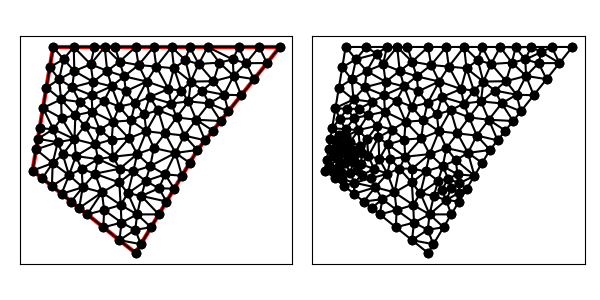

The data file committed next to this chart (first rows):
4.000000000000000000e+00, 7.000000000000000000e+00, 9.000000000000000000e+00, 3.000000000000000000e+00, 1.200000000000000000e+01, 8.000000000000000000e+00, 1.600000000000000000e+01, 1.300000000000000000e+01, 9.000000000000000000e+00, 1.300000000000000000e+01, 5.000000000000000000e+00, 1.300000000000000000e+01, 9.536673483955482311e+00, 1.132367400063433927e+01, 8.524198636032522813e+00, 1.084875909206357214e+01, 8.978018991706207430e+00, 1.027788524987391128e+01, 9.012963703898071444e+00, 1.081677278085727245e+01, 0.000000000000000000e+00, 5.000000000000000000e-01
4.000000000000000000e+00, 7.000000000000000000e+00, 9.000000000000000000e+00, 3.000000000000000000e+00, 1.200000000000000000e+01, 8.000000000000000000e+00, 1.600000000000000000e+01, 1.300000000000000000e+01, 9.000000000000000000e+00, 1.300000000000000000e+01, 5.000000000000000000e+00, 1.300000000000000000e+01, 7.907850829517244051e+00, 9.374161774108840106e+00, 7.468080231657856949e+00, 1.039825754966691207e+01, 6.905677012393547365e+00, 9.861827619262271583e+00, 7.427202691189549455e+00, 9.878082314346007919e+00, 0.000000000000000000e+00, 4.743216316194784898e-01
4.000000000000000000e+00, 7.000000000000000000e+00, 9.000000000000000000e+00, 3.000000000000000000e+00, 1.200000000000000000e+01, 8.000000000000000000e+00, 1.600000000000000000e+01, 1.300000000000000000e+01, 9.000000000000000000e+00, 1.300000000000000000e+01, 5.000000000000000000e+00, 1.300000000000000000e+01, 6.102953203188824283e+00, 7.705253622702455729e+00, 5.465075892448046702e+00, 7.784512944333875417e+00, 5.769688623893481250e+00, 6.778057193511973111e+00, 5.779239239843451337e+00, 7.422607920182767494e+00, 0.000000000000000000e+00, 1.511157690156280375e-01
4.000000000000000000e+00, 7.000000000000000000e+00, 9.000000000000000000e+00, 3.000000000000000000e+00, 1.200000000000000000e+01, 8.000000000000000000e+00, 1.600000000000000000e+01, 1.300000000000000000e+01, 9.000000000000000000e+00, 1.300000000000000000e+01, 5.000000000000000000e+00, 1.300000000000000000e+01, 5.008187668799180869e+00, 9.011580261169759964e+00, 6.033078486535170093e+00, 8.525706404102452396e+00, 5.413998723076010933e+00, 9.541128017576030018e+00, 5.485088292803453669e+00, 9.026138227616080201e+00, 0.000000000000000000e+00, 2.494050199556131775e-01
4.000000000000000000e+00, 7.000000000000000000e+00, 9.000000000000000000e+00, 3.000000000000000000e+00, 1.200000000000000000e+01, 8.000000000000000000e+00, 1.600000000000000000e+01, 1.300000000000000000e+01, 9.000000000000000000e+00, 1.300000000000000000e+01, 5.000000000000000000e+00, 1.300000000000000000e+01, 6.102953203188824283e+00, 7.705253622702455729e+00, 6.033078486535170093e+00, 8.525706404102452396e+00, 5.465075892448046702e+00, 7.784512944333875417e+00, 5.867035860724013396e+00, 8.005157657046261477e+00, 0.000000000000000000e+00, 1.511157690156280375e-01
4.000000000000000000e+00, 7.000000000000000000e+00, 9.000000000000000000e+00, 3.000000000000000000e+00, 1.200000000000000000e+01, 8.000000000000000000e+00, 1.600000000000000000e+01, 1.300000000000000000e+01, 9.000000000000000000e+00, 1.300000000000000000e+01, 5.000000000000000000e+00, 1.300000000000000000e+01, 4.000000000000000000e+00, 7.000000000000000000e+00, 4.978205234955940917e+00, 7.364838705790972995e+00, 4.171202025389285417e+00, 8.027212152335712503e+00, 4.383135753448407890e+00, 7.464016952708895758e+00, 1.000000000000000000e+00, 8.873067735673248468e-02
4.000000000000000000e+00, 7.000000000000000000e+00, 9.000000000000000000e+00, 3.000000000000000000e+00, 1.200000000000000000e+01, 8.000000000000000000e+00, 1.600000000000000000e+01, 1.300000000000000000e+01, 9.000000000000000000e+00, 1.300000000000000000e+01, 5.000000000000000000e+00, 1.300000000000000000e+01, 1.087500000000000000e+01, 6.125000000000000000e+00, 1.125000000000000000e+01, 6.750000000000000000e+00, 1.042982354627142882e+01, 6.817105872237141817e+00, 1.085160784875714235e+01, 6.564035290745714235e+00, 1.000000000000000000e+00, 4.564475050888686658e-01
4.000000000000000000e+00, 7.000000000000000000e+00, 9.000000000000000000e+00, 3.000000000000000000e+00, 1.200000000000000000e+01, 8.000000000000000000e+00, 1.600000000000000000e+01, 1.300000000000000000e+01, 9.000000000000000000e+00, 1.300000000000000000e+01, 5.000000000000000000e+00, 1.300000000000000000e+01, 5.222678626983698003e+00, 8.379838963686941256e+00, 5.465075892448046702e+00, 7.784512944333875417e+00, 6.033078486535170093e+00, 8.525706404102452396e+00, 5.573611001988972191e+00, 8.230019437374423319e+00, 0.000000000000000000e+00, 1.511157690156280375e-01
4.000000000000000000e+00, 7.000000000000000000e+00, 9.000000000000000000e+00, 3.000000000000000000e+00, 1.200000000000000000e+01, 8.000000000000000000e+00, 1.600000000000000000e+01, 1.300000000000000000e+01, 9.000000000000000000e+00, 1.300000000000000000e+01, 5.000000000000000000e+00, 1.300000000000000000e+01, 4.342404050778570834e+00, 9.054424304671425006e+00, 4.256803038083927682e+00, 8.540818228503567866e+00, 5.008187668799180869e+00, 9.011580261169759964e+00, 4.535798252553893128e+00, 8.868940931448250353e+00, 0.000000000000000000e+00, 1.232700172058894539e-01
4.000000000000000000e+00, 7.000000000000000000e+00, 9.000000000000000000e+00, 3.000000000000000000e+00, 1.200000000000000000e+01, 8.000000000000000000e+00, 1.600000000000000000e+01, 1.300000000000000000e+01, 9.000000000000000000e+00, 1.300000000000000000e+01, 5.000000000000000000e+00, 1.300000000000000000e+01, 6.819963233675634839e+00, 1.216005009778945123e+01, 7.500000000000000000e+00, 1.300000000000000000e+01, 7.000000000000000000e+00, 1.300000000000000000e+01, 7.106654411225211909e+00, 1.272001669926314982e+01, 0.000000000000000000e+00, 4.014959806558315303e-01
4.000000000000000000e+00, 7.000000000000000000e+00, 9.000000000000000000e+00, 3.000000000000000000e+00, 1.200000000000000000e+01, 8.000000000000000000e+00, 1.600000000000000000e+01, 1.300000000000000000e+01, 9.000000000000000000e+00, 1.300000000000000000e+01, 5.000000000000000000e+00, 1.300000000000000000e+01, 4.469131190556970168e+00, 6.624695047554424399e+00, 4.938262381113939448e+00, 6.249390095108848797e+00, 4.978205234955940917e+00, 7.364838705790972995e+00, 4.795199602208949585e+00, 6.746307949484748434e+00, 1.000000000000000000e+00, 1.006890632708842409e-01
4.000000000000000000e+00, 7.000000000000000000e+00, 9.000000000000000000e+00, 3.000000000000000000e+00, 1.200000000000000000e+01, 8.000000000000000000e+00, 1.600000000000000000e+01, 1.300000000000000000e+01, 9.000000000000000000e+00, 1.300000000000000000e+01, 5.000000000000000000e+00, 1.300000000000000000e+01, 4.171202025389285417e+00, 8.027212152335712503e+00, 4.978205234955940917e+00, 7.364838705790972995e+00, 5.222678626983698003e+00, 8.379838963686941256e+00, 4.790695295776308704e+00, 7.923963273937875584e+00, 0.000000000000000000e+00, 8.873067735673248468e-02
4.000000000000000000e+00, 7.000000000000000000e+00, 9.000000000000000000e+00, 3.000000000000000000e+00, 1.200000000000000000e+01, 8.000000000000000000e+00, 1.600000000000000000e+01, 1.300000000000000000e+01, 9.000000000000000000e+00, 1.300000000000000000e+01, 5.000000000000000000e+00, 1.300000000000000000e+01, 4.256803038083927682e+00, 8.540818228503567866e+00, 4.171202025389285417e+00, 8.027212152335712503e+00, 5.222678626983698003e+00, 8.379838963686941256e+00, 4.550227896818970663e+00, 8.315956448175407800e+00, 0.000000000000000000e+00, 8.873067735673248468e-02
4.000000000000000000e+00, 7.000000000000000000e+00, 9.000000000000000000e+00, 3.000000000000000000e+00, 1.200000000000000000e+01, 8.000000000000000000e+00, 1.600000000000000000e+01, 1.300000000000000000e+01, 9.000000000000000000e+00, 1.300000000000000000e+01, 5.000000000000000000e+00, 1.300000000000000000e+01, 5.008187668799180869e+00, 9.011580261169759964e+00, 4.256803038083927682e+00, 8.540818228503567866e+00, 5.222678626983698003e+00, 8.379838963686941256e+00, 4.829223111288935222e+00, 8.644079151120090287e+00, 0.000000000000000000e+00, 1.232700172058894539e-01
4.000000000000000000e+00, 7.000000000000000000e+00, 9.000000000000000000e+00, 3.000000000000000000e+00, 1.200000000000000000e+01, 8.000000000000000000e+00, 1.600000000000000000e+01, 1.300000000000000000e+01, 9.000000000000000000e+00, 1.300000000000000000e+01, 5.000000000000000000e+00, 1.300000000000000000e+01, 4.978205234955940917e+00, 7.364838705790972995e+00, 4.938262381113939448e+00, 6.249390095108848797e+00, 5.769688623893481250e+00, 6.778057193511973111e+00, 5.228718746654453575e+00, 6.797428664803931042e+00, 1.000000000000000000e+00, 1.006890632708842409e-01
4.000000000000000000e+00, 7.000000000000000000e+00, 9.000000000000000000e+00, 3.000000000000000000e+00, 1.200000000000000000e+01, 8.000000000000000000e+00, 1.600000000000000000e+01, 1.300000000000000000e+01, 9.000000000000000000e+00, 1.300000000000000000e+01, 5.000000000000000000e+00, 1.300000000000000000e+01, 7.026824149129890174e+00, 6.849693046532988383e+00, 8.232310246730168757e+00, 7.093786007471013733e+00, 7.175265419667908873e+00, 7.559050062187528063e+00, 7.478133271842655638e+00, 7.167509705397176134e+00, 0.000000000000000000e+00, 3.898172685660897807e-01
4.000000000000000000e+00, 7.000000000000000000e+00, 9.000000000000000000e+00, 3.000000000000000000e+00, 1.200000000000000000e+01, 8.000000000000000000e+00, 1.600000000000000000e+01, 1.300000000000000000e+01, 9.000000000000000000e+00, 1.300000000000000000e+01, 5.000000000000000000e+00, 1.300000000000000000e+01, 5.921463099196423663e+00, 1.104204847120888999e+01, 5.382962666061697377e+00, 1.045429503311608244e+01, 6.288779949684183634e+00, 1.033457751645247313e+01, 5.864401904980767632e+00, 1.061030700692581519e+01, 0.000000000000000000e+00, 3.981826712881826880e-01
4.000000000000000000e+00, 7.000000000000000000e+00, 9.000000000000000000e+00, 3.000000000000000000e+00, 1.200000000000000000e+01, 8.000000000000000000e+00, 1.600000000000000000e+01, 1.300000000000000000e+01, 9.000000000000000000e+00, 1.300000000000000000e+01, 5.000000000000000000e+00, 1.300000000000000000e+01, 5.876524762227878895e+00, 5.498780190217697594e+00, 6.433839801822061943e+00, 6.189422787713510843e+00, 5.407393571670908727e+00, 5.874085142663273196e+00, 5.905919378573616818e+00, 5.854096040198160544e+00, 1.000000000000000000e+00, 4.670530688697595578e-01
4.000000000000000000e+00, 7.000000000000000000e+00, 9.000000000000000000e+00, 3.000000000000000000e+00, 1.200000000000000000e+01, 8.000000000000000000e+00, 1.600000000000000000e+01, 1.300000000000000000e+01, 9.000000000000000000e+00, 1.300000000000000000e+01, 5.000000000000000000e+00, 1.300000000000000000e+01, 4.978205234955940917e+00, 7.364838705790972995e+00, 4.000000000000000000e+00, 7.000000000000000000e+00, 4.469131190556970168e+00, 6.624695047554424399e+00, 4.482445475170970361e+00, 6.996511251115133057e+00, 1.000000000000000000e+00, 1.006890632708842409e-01
4.000000000000000000e+00, 7.000000000000000000e+00, 9.000000000000000000e+00, 3.000000000000000000e+00, 1.200000000000000000e+01, 8.000000000000000000e+00, 1.600000000000000000e+01, 1.300000000000000000e+01, 9.000000000000000000e+00, 1.300000000000000000e+01, 5.000000000000000000e+00, 1.300000000000000000e+01, 9.750000000000000000e+00, 4.250000000000000000e+00, 9.074968430608189252e+00, 4.874517046751494220e+00, 8.983378940839457982e+00, 4.128593673696613564e+00, 9.269449123815881819e+00, 4.417703573482702595e+00, 1.000000000000000000e+00, 4.909054832474314400e-01
4.000000000000000000e+00, 7.000000000000000000e+00, 9.000000000000000000e+00, 3.000000000000000000e+00, 1.200000000000000000e+01, 8.000000000000000000e+00, 1.600000000000000000e+01, 1.300000000000000000e+01, 9.000000000000000000e+00, 1.300000000000000000e+01, 5.000000000000000000e+00, 1.300000000000000000e+01, 5.222678626983698003e+00, 8.379838963686941256e+00, 4.978205234955940917e+00, 7.364838705790972995e+00, 5.465075892448046702e+00, 7.784512944333875417e+00, 5.221986584795895503e+00, 7.843063537937262630e+00, 0.000000000000000000e+00, 1.006890632708842409e-01
4.000000000000000000e+00, 7.000000000000000000e+00, 9.000000000000000000e+00, 3.000000000000000000e+00, 1.200000000000000000e+01, 8.000000000000000000e+00, 1.600000000000000000e+01, 1.300000000000000000e+01, 9.000000000000000000e+00, 1.300000000000000000e+01, 5.000000000000000000e+00, 1.300000000000000000e+01, 5.769688623893481250e+00, 6.778057193511973111e+00, 4.938262381113939448e+00, 6.249390095108848797e+00, 5.407393571670908727e+00, 5.874085142663273196e+00, 5.371781525559442549e+00, 6.300510810428032293e+00, 1.000000000000000000e+00, 2.763043052876376082e-01
4.000000000000000000e+00, 7.000000000000000000e+00, 9.000000000000000000e+00, 3.000000000000000000e+00, 1.200000000000000000e+01, 8.000000000000000000e+00, 1.600000000000000000e+01, 1.300000000000000000e+01, 9.000000000000000000e+00, 1.300000000000000000e+01, 5.000000000000000000e+00, 1.300000000000000000e+01, 5.769688623893481250e+00, 6.778057193511973111e+00, 5.465075892448046702e+00, 7.784512944333875417e+00, 4.978205234955940917e+00, 7.364838705790972995e+00, 5.404323250432489623e+00, 7.309136281212274433e+00, 0.000000000000000000e+00, 1.006890632708842409e-01
4.000000000000000000e+00, 7.000000000000000000e+00, 9.000000000000000000e+00, 3.000000000000000000e+00, 1.200000000000000000e+01, 8.000000000000000000e+00, 1.600000000000000000e+01, 1.300000000000000000e+01, 9.000000000000000000e+00, 1.300000000000000000e+01, 5.000000000000000000e+00, 1.300000000000000000e+01, 6.905677012393547365e+00, 9.861827619262271583e+00, 7.261523113639764659e+00, 8.990286549605601252e+00, 7.907850829517244051e+00, 9.374161774108840106e+00, 7.358350318516851729e+00, 9.408758647658904906e+00, 0.000000000000000000e+00, 3.636241908905130105e-01
4.000000000000000000e+00, 7.000000000000000000e+00, 9.000000000000000000e+00, 3.000000000000000000e+00, 1.200000000000000000e+01, 8.000000000000000000e+00, 1.600000000000000000e+01, 1.300000000000000000e+01, 9.000000000000000000e+00, 1.300000000000000000e+01, 5.000000000000000000e+00, 1.300000000000000000e+01, 5.291632524141883565e+00, 1.143070394673513057e+01, 5.382962666061697377e+00, 1.045429503311608244e+01, 5.921463099196423663e+00, 1.104204847120888999e+01, 5.532019429800001831e+00, 1.097568248368670218e+01, 0.000000000000000000e+00, 5.000000000000000000e-01
4.000000000000000000e+00, 7.000000000000000000e+00, 9.000000000000000000e+00, 3.000000000000000000e+00, 1.200000000000000000e+01, 8.000000000000000000e+00, 1.600000000000000000e+01, 1.300000000000000000e+01, 9.000000000000000000e+00, 1.300000000000000000e+01, 5.000000000000000000e+00, 1.300000000000000000e+01, 7.175265419667908873e+00, 7.559050062187528063e+00, 6.102953203188824283e+00, 7.705253622702455729e+00, 6.383029355321989229e+00, 7.081093852614873008e+00, 6.553749326059573832e+00, 7.448465845834952859e+00, 0.000000000000000000e+00, 2.870811456155640262e-01
4.000000000000000000e+00, 7.000000000000000000e+00, 9.000000000000000000e+00, 3.000000000000000000e+00, 1.200000000000000000e+01, 8.000000000000000000e+00, 1.600000000000000000e+01, 1.300000000000000000e+01, 9.000000000000000000e+00, 1.300000000000000000e+01, 5.000000000000000000e+00, 1.300000000000000000e+01, 6.033078486535170093e+00, 8.525706404102452396e+00, 6.533938464357063935e+00, 9.179284651254750571e+00, 6.079386541878690764e+00, 9.686484941624328826e+00, 6.215467830923642190e+00, 9.130491998993845115e+00, 0.000000000000000000e+00, 2.993380334397124365e-01
4.000000000000000000e+00, 7.000000000000000000e+00, 9.000000000000000000e+00, 3.000000000000000000e+00, 1.200000000000000000e+01, 8.000000000000000000e+00, 1.600000000000000000e+01, 1.300000000000000000e+01, 9.000000000000000000e+00, 1.300000000000000000e+01, 5.000000000000000000e+00, 1.300000000000000000e+01, 6.079386541878690764e+00, 9.686484941624328826e+00, 6.905677012393547365e+00, 9.861827619262271583e+00, 6.288779949684183634e+00, 1.033457751645247313e+01, 6.424614501318806958e+00, 9.960963359113025106e+00, 0.000000000000000000e+00, 3.981826712881826880e-01
4.000000000000000000e+00, 7.000000000000000000e+00, 9.000000000000000000e+00, 3.000000000000000000e+00, 1.200000000000000000e+01, 8.000000000000000000e+00, 1.600000000000000000e+01, 1.300000000000000000e+01, 9.000000000000000000e+00, 1.300000000000000000e+01, 5.000000000000000000e+00, 1.300000000000000000e+01, 6.033078486535170093e+00, 8.525706404102452396e+00, 6.079386541878690764e+00, 9.686484941624328826e+00, 5.413998723076010933e+00, 9.541128017576030018e+00, 5.842154583829956671e+00, 9.251106454434269821e+00, 0.000000000000000000e+00, 3.034647260587989281e-01
4.000000000000000000e+00, 7.000000000000000000e+00, 9.000000000000000000e+00, 3.000000000000000000e+00, 1.200000000000000000e+01, 8.000000000000000000e+00, 1.600000000000000000e+01, 1.300000000000000000e+01, 9.000000000000000000e+00, 1.300000000000000000e+01, 5.000000000000000000e+00, 1.300000000000000000e+01, 4.342404050778570834e+00, 9.054424304671425006e+00, 5.008187668799180869e+00, 9.011580261169759964e+00, 4.506803038083927682e+00, 1.004081822850356787e+01, 4.619131585887227054e+00, 9.368940931448250353e+00, 0.000000000000000000e+00, 1.636227509391298962e-01
4.000000000000000000e+00, 7.000000000000000000e+00, 9.000000000000000000e+00, 3.000000000000000000e+00, 1.200000000000000000e+01, 8.000000000000000000e+00, 1.600000000000000000e+01, 1.300000000000000000e+01, 9.000000000000000000e+00, 1.300000000000000000e+01, 5.000000000000000000e+00, 1.300000000000000000e+01, 6.033078486535170093e+00, 8.525706404102452396e+00, 5.008187668799180869e+00, 9.011580261169759964e+00, 5.222678626983698003e+00, 8.379838963686941256e+00, 5.421314927439349951e+00, 8.639041876319717872e+00, 0.000000000000000000e+00, 2.350102980866128344e-01
4.000000000000000000e+00, 7.000000000000000000e+00, 9.000000000000000000e+00, 3.000000000000000000e+00, 1.200000000000000000e+01, 8.000000000000000000e+00, 1.600000000000000000e+01, 1.300000000000000000e+01, 9.000000000000000000e+00, 1.300000000000000000e+01, 5.000000000000000000e+00, 1.300000000000000000e+01, 4.506803038083927682e+00, 1.004081822850356787e+01, 5.008187668799180869e+00, 9.011580261169759964e+00, 5.413998723076010933e+00, 9.541128017576030018e+00, 4.976329809986372865e+00, 9.531175502416452616e+00, 0.000000000000000000e+00, 2.494050199556131775e-01
4.000000000000000000e+00, 7.000000000000000000e+00, 9.000000000000000000e+00, 3.000000000000000000e+00, 1.200000000000000000e+01, 8.000000000000000000e+00, 1.600000000000000000e+01, 1.300000000000000000e+01, 9.000000000000000000e+00, 1.300000000000000000e+01, 5.000000000000000000e+00, 1.300000000000000000e+01, 6.940075434597341442e+00, 1.130946081109358303e+01, 6.025909380561477846e+00, 1.183231918101991020e+01, 5.921463099196423663e+00, 1.104204847120888999e+01, 6.295815971451747650e+00, 1.139460948777412774e+01, 0.000000000000000000e+00, 5.000000000000000000e-01
4.000000000000000000e+00, 7.000000000000000000e+00, 9.000000000000000000e+00, 3.000000000000000000e+00, 1.200000000000000000e+01, 8.000000000000000000e+00, 1.600000000000000000e+01, 1.300000000000000000e+01, 9.000000000000000000e+00, 1.300000000000000000e+01, 5.000000000000000000e+00, 1.300000000000000000e+01, 4.506803038083927682e+00, 1.004081822850356787e+01, 5.382962666061697377e+00, 1.045429503311608244e+01, 4.671202025389285417e+00, 1.102721215233571250e+01, 4.853655909844969862e+00, 1.050744180465178879e+01, 0.000000000000000000e+00, 4.659007912279111707e-01
4.000000000000000000e+00, 7.000000000000000000e+00, 9.000000000000000000e+00, 3.000000000000000000e+00, 1.200000000000000000e+01, 8.000000000000000000e+00, 1.600000000000000000e+01, 1.300000000000000000e+01, 9.000000000000000000e+00, 1.300000000000000000e+01, 5.000000000000000000e+00, 1.300000000000000000e+01, 6.905677012393547365e+00, 9.861827619262271583e+00, 6.079386541878690764e+00, 9.686484941624328826e+00, 6.533938464357063935e+00, 9.179284651254750571e+00, 6.506334006209766763e+00, 9.575865737380450327e+00, 0.000000000000000000e+00, 2.993380334397124365e-01
4.000000000000000000e+00, 7.000000000000000000e+00, 9.000000000000000000e+00, 3.000000000000000000e+00, 1.200000000000000000e+01, 8.000000000000000000e+00, 1.600000000000000000e+01, 1.300000000000000000e+01, 9.000000000000000000e+00, 1.300000000000000000e+01, 5.000000000000000000e+00, 1.300000000000000000e+01, 5.382962666061697377e+00, 1.045429503311608244e+01, 4.506803038083927682e+00, 1.004081822850356787e+01, 5.413998723076010933e+00, 9.541128017576030018e+00, 5.101254809073878072e+00, 1.001208042639856011e+01, 0.000000000000000000e+00, 3.034647260587989281e-01
4.000000000000000000e+00, 7.000000000000000000e+00, 9.000000000000000000e+00, 3.000000000000000000e+00, 1.200000000000000000e+01, 8.000000000000000000e+00, 1.600000000000000000e+01, 1.300000000000000000e+01, 9.000000000000000000e+00, 1.300000000000000000e+01, 5.000000000000000000e+00, 1.300000000000000000e+01, 5.382962666061697377e+00, 1.045429503311608244e+01, 6.079386541878690764e+00, 9.686484941624328826e+00, 6.288779949684183634e+00, 1.033457751645247313e+01, 5.917043052541523629e+00, 1.015845249706429421e+01, 0.000000000000000000e+00, 3.981826712881826880e-01
4.000000000000000000e+00, 7.000000000000000000e+00, 9.000000000000000000e+00, 3.000000000000000000e+00, 1.200000000000000000e+01, 8.000000000000000000e+00, 1.600000000000000000e+01, 1.300000000000000000e+01, 9.000000000000000000e+00, 1.300000000000000000e+01, 5.000000000000000000e+00, 1.300000000000000000e+01, 7.041814087756510077e+00, 8.271379289770061760e+00, 6.533938464357063935e+00, 9.179284651254750571e+00, 6.033078486535170093e+00, 8.525706404102452396e+00, 6.536277012882915294e+00, 8.658790115042421576e+00, 0.000000000000000000e+00, 2.993380334397124365e-01
4.000000000000000000e+00, 7.000000000000000000e+00, 9.000000000000000000e+00, 3.000000000000000000e+00, 1.200000000000000000e+01, 8.000000000000000000e+00, 1.600000000000000000e+01, 1.300000000000000000e+01, 9.000000000000000000e+00, 1.300000000000000000e+01, 5.000000000000000000e+00, 1.300000000000000000e+01, 6.862788002061432024e+00, 1.065609576620110310e+01, 6.905677012393547365e+00, 9.861827619262271583e+00, 7.468080231657856949e+00, 1.039825754966691207e+01, 7.078848415370945446e+00, 1.030539364504342892e+01, 0.000000000000000000e+00, 4.743216316194784898e-01
4.000000000000000000e+00, 7.000000000000000000e+00, 9.000000000000000000e+00, 3.000000000000000000e+00, 1.200000000000000000e+01, 8.000000000000000000e+00, 1.600000000000000000e+01, 1.300000000000000000e+01, 9.000000000000000000e+00, 1.300000000000000000e+01, 5.000000000000000000e+00, 1.300000000000000000e+01, 6.079386541878690764e+00, 9.686484941624328826e+00, 5.382962666061697377e+00, 1.045429503311608244e+01, 5.413998723076010933e+00, 9.541128017576030018e+00, 5.625449310338798803e+00, 9.893969330772145909e+00, 0.000000000000000000e+00, 3.034647260587989281e-01
4.000000000000000000e+00, 7.000000000000000000e+00, 9.000000000000000000e+00, 3.000000000000000000e+00, 1.200000000000000000e+01, 8.000000000000000000e+00, 1.600000000000000000e+01, 1.300000000000000000e+01, 9.000000000000000000e+00, 1.300000000000000000e+01, 5.000000000000000000e+00, 1.300000000000000000e+01, 7.500000000000000000e+00, 1.300000000000000000e+01, 6.819963233675634839e+00, 1.216005009778945123e+01, 7.623521130087589803e+00, 1.183974576938873469e+01, 7.314494787921074881e+00, 1.233326528905939590e+01, 0.000000000000000000e+00, 5.000000000000000000e-01
4.000000000000000000e+00, 7.000000000000000000e+00, 9.000000000000000000e+00, 3.000000000000000000e+00, 1.200000000000000000e+01, 8.000000000000000000e+00, 1.600000000000000000e+01, 1.300000000000000000e+01, 9.000000000000000000e+00, 1.300000000000000000e+01, 5.000000000000000000e+00, 1.300000000000000000e+01, 6.862788002061432024e+00, 1.065609576620110310e+01, 5.921463099196423663e+00, 1.104204847120888999e+01, 6.288779949684183634e+00, 1.033457751645247313e+01, 6.357677016980679774e+00, 1.067757391795415423e+01, 0.000000000000000000e+00, 3.981826712881826880e-01
4.000000000000000000e+00, 7.000000000000000000e+00, 9.000000000000000000e+00, 3.000000000000000000e+00, 1.200000000000000000e+01, 8.000000000000000000e+00, 1.600000000000000000e+01, 1.300000000000000000e+01, 9.000000000000000000e+00, 1.300000000000000000e+01, 5.000000000000000000e+00, 1.300000000000000000e+01, 4.835601012694643153e+00, 1.201360607616785714e+01, 5.504150855751327676e+00, 1.240486986821112048e+01, 5.000000000000000000e+00, 1.300000000000000000e+01, 5.113250622815323609e+00, 1.247282531479299195e+01, 0.000000000000000000e+00, 5.000000000000000000e-01
4.000000000000000000e+00, 7.000000000000000000e+00, 9.000000000000000000e+00, 3.000000000000000000e+00, 1.200000000000000000e+01, 8.000000000000000000e+00, 1.600000000000000000e+01, 1.300000000000000000e+01, 9.000000000000000000e+00, 1.300000000000000000e+01, 5.000000000000000000e+00, 1.300000000000000000e+01, 5.291632524141883565e+00, 1.143070394673513057e+01, 4.835601012694643153e+00, 1.201360607616785714e+01, 4.671202025389285417e+00, 1.102721215233571250e+01, 4.932811854075271008e+00, 1.149050739174623459e+01, 0.000000000000000000e+00, 5.000000000000000000e-01
4.000000000000000000e+00, 7.000000000000000000e+00, 9.000000000000000000e+00, 3.000000000000000000e+00, 1.200000000000000000e+01, 8.000000000000000000e+00, 1.600000000000000000e+01, 1.300000000000000000e+01, 9.000000000000000000e+00, 1.300000000000000000e+01, 5.000000000000000000e+00, 1.300000000000000000e+01, 5.921463099196423663e+00, 1.104204847120888999e+01, 6.862788002061432024e+00, 1.065609576620110310e+01, 6.940075434597341442e+00, 1.130946081109358303e+01, 6.574775511951732376e+00, 1.100253501616785989e+01, 0.000000000000000000e+00, 5.000000000000000000e-01
4.000000000000000000e+00, 7.000000000000000000e+00, 9.000000000000000000e+00, 3.000000000000000000e+00, 1.200000000000000000e+01, 8.000000000000000000e+00, 1.600000000000000000e+01, 1.300000000000000000e+01, 9.000000000000000000e+00, 1.300000000000000000e+01, 5.000000000000000000e+00, 1.300000000000000000e+01, 5.504150855751327676e+00, 1.240486986821112048e+01, 5.291632524141883565e+00, 1.143070394673513057e+01, 6.025909380561477846e+00, 1.183231918101991020e+01, 5.607230920151562437e+00, 1.188929766532205434e+01, 0.000000000000000000e+00, 5.000000000000000000e-01
4.000000000000000000e+00, 7.000000000000000000e+00, 9.000000000000000000e+00, 3.000000000000000000e+00, 1.200000000000000000e+01, 8.000000000000000000e+00, 1.600000000000000000e+01, 1.300000000000000000e+01, 9.000000000000000000e+00, 1.300000000000000000e+01, 5.000000000000000000e+00, 1.300000000000000000e+01, 7.835205088959821929e+00, 1.108779413345364873e+01, 7.623521130087589803e+00, 1.183974576938873469e+01, 6.940075434597341442e+00, 1.130946081109358303e+01, 7.466267217881584095e+00, 1.141233357131199000e+01, 0.000000000000000000e+00, 5.000000000000000000e-01
4.000000000000000000e+00, 7.000000000000000000e+00, 9.000000000000000000e+00, 3.000000000000000000e+00, 1.200000000000000000e+01, 8.000000000000000000e+00, 1.600000000000000000e+01, 1.300000000000000000e+01, 9.000000000000000000e+00, 1.300000000000000000e+01, 5.000000000000000000e+00, 1.300000000000000000e+01, 6.000000000000000000e+00, 1.300000000000000000e+01, 6.819963233675634839e+00, 1.216005009778945123e+01, 7.000000000000000000e+00, 1.300000000000000000e+01, 6.606654411225211909e+00, 1.272001669926314982e+01, 0.000000000000000000e+00, 4.014959806558315303e-01
4.000000000000000000e+00, 7.000000000000000000e+00, 9.000000000000000000e+00, 3.000000000000000000e+00, 1.200000000000000000e+01, 8.000000000000000000e+00, 1.600000000000000000e+01, 1.300000000000000000e+01, 9.000000000000000000e+00, 1.300000000000000000e+01, 5.000000000000000000e+00, 1.300000000000000000e+01, 6.905677012393547365e+00, 9.861827619262271583e+00, 6.862788002061432024e+00, 1.065609576620110310e+01, 6.288779949684183634e+00, 1.033457751645247313e+01, 6.685748321379720416e+00, 1.028416696730528379e+01, 0.000000000000000000e+00, 3.981826712881826880e-01
4.000000000000000000e+00, 7.000000000000000000e+00, 9.000000000000000000e+00, 3.000000000000000000e+00, 1.200000000000000000e+01, 8.000000000000000000e+00, 1.600000000000000000e+01, 1.300000000000000000e+01, 9.000000000000000000e+00, 1.300000000000000000e+01, 5.000000000000000000e+00, 1.300000000000000000e+01, 7.835205088959821929e+00, 1.108779413345364873e+01, 6.862788002061432024e+00, 1.065609576620110310e+01, 7.468080231657856949e+00, 1.039825754966691207e+01, 7.388691107559703930e+00, 1.071404914977389033e+01, 0.000000000000000000e+00, 4.743216316194784898e-01
4.000000000000000000e+00, 7.000000000000000000e+00, 9.000000000000000000e+00, 3.000000000000000000e+00, 1.200000000000000000e+01, 8.000000000000000000e+00, 1.600000000000000000e+01, 1.300000000000000000e+01, 9.000000000000000000e+00, 1.300000000000000000e+01, 5.000000000000000000e+00, 1.300000000000000000e+01, 8.204717490170244432e+00, 1.010811499890271925e+01, 8.524198636032522813e+00, 1.084875909206357214e+01, 7.835205088959821929e+00, 1.108779413345364873e+01, 8.188040405054197279e+00, 1.068155607480664493e+01, 0.000000000000000000e+00, 5.000000000000000000e-01
4.000000000000000000e+00, 7.000000000000000000e+00, 9.000000000000000000e+00, 3.000000000000000000e+00, 1.200000000000000000e+01, 8.000000000000000000e+00, 1.600000000000000000e+01, 1.300000000000000000e+01, 9.000000000000000000e+00, 1.300000000000000000e+01, 5.000000000000000000e+00, 1.300000000000000000e+01, 1.059443243526719236e+01, 1.096063751627037242e+01, 9.536673483955482311e+00, 1.132367400063433927e+01, 9.683423922202759826e+00, 1.057317131310842839e+01, 9.938176613808478166e+00, 1.095249427667104669e+01, 0.000000000000000000e+00, 5.000000000000000000e-01
4.000000000000000000e+00, 7.000000000000000000e+00, 9.000000000000000000e+00, 3.000000000000000000e+00, 1.200000000000000000e+01, 8.000000000000000000e+00, 1.600000000000000000e+01, 1.300000000000000000e+01, 9.000000000000000000e+00, 1.300000000000000000e+01, 5.000000000000000000e+00, 1.300000000000000000e+01, 6.025909380561477846e+00, 1.183231918101991020e+01, 6.940075434597341442e+00, 1.130946081109358303e+01, 6.819963233675634839e+00, 1.216005009778945123e+01, 6.595316016278151672e+00, 1.176727669663431364e+01, 0.000000000000000000e+00, 5.000000000000000000e-01
4.000000000000000000e+00, 7.000000000000000000e+00, 9.000000000000000000e+00, 3.000000000000000000e+00, 1.200000000000000000e+01, 8.000000000000000000e+00, 1.600000000000000000e+01, 1.300000000000000000e+01, 9.000000000000000000e+00, 1.300000000000000000e+01, 5.000000000000000000e+00, 1.300000000000000000e+01, 7.623521130087589803e+00, 1.183974576938873469e+01, 6.819963233675634839e+00, 1.216005009778945123e+01, 6.940075434597341442e+00, 1.130946081109358303e+01, 7.127853266120188103e+00, 1.176975222609058847e+01, 0.000000000000000000e+00, 5.000000000000000000e-01
4.000000000000000000e+00, 7.000000000000000000e+00, 9.000000000000000000e+00, 3.000000000000000000e+00, 1.200000000000000000e+01, 8.000000000000000000e+00, 1.600000000000000000e+01, 1.300000000000000000e+01, 9.000000000000000000e+00, 1.300000000000000000e+01, 5.000000000000000000e+00, 1.300000000000000000e+01, 6.940075434597341442e+00, 1.130946081109358303e+01, 6.862788002061432024e+00, 1.065609576620110310e+01, 7.835205088959821929e+00, 1.108779413345364873e+01, 7.212689508539532390e+00, 1.101778357024944377e+01, 0.000000000000000000e+00, 5.000000000000000000e-01
4.000000000000000000e+00, 7.000000000000000000e+00, 9.000000000000000000e+00, 3.000000000000000000e+00, 1.200000000000000000e+01, 8.000000000000000000e+00, 1.600000000000000000e+01, 1.300000000000000000e+01, 9.000000000000000000e+00, 1.300000000000000000e+01, 5.000000000000000000e+00, 1.300000000000000000e+01, 9.000000000000000000e+00, 1.300000000000000000e+01, 8.000000000000000000e+00, 1.300000000000000000e+01, 8.222355865772923877e+00, 1.228664307114875243e+01, 8.407451955257641885e+00, 1.276221435704958473e+01, 0.000000000000000000e+00, 4.174025099873658329e-01
4.000000000000000000e+00, 7.000000000000000000e+00, 9.000000000000000000e+00, 3.000000000000000000e+00, 1.200000000000000000e+01, 8.000000000000000000e+00, 1.600000000000000000e+01, 1.300000000000000000e+01, 9.000000000000000000e+00, 1.300000000000000000e+01, 5.000000000000000000e+00, 1.300000000000000000e+01, 7.468080231657856949e+00, 1.039825754966691207e+01, 7.907850829517244051e+00, 9.374161774108840106e+00, 8.204717490170244432e+00, 1.010811499890271925e+01, 7.860216183781782995e+00, 9.960178107559491067e+00, 0.000000000000000000e+00, 4.743216316194784898e-01
4.000000000000000000e+00, 7.000000000000000000e+00, 9.000000000000000000e+00, 3.000000000000000000e+00, 1.200000000000000000e+01, 8.000000000000000000e+00, 1.600000000000000000e+01, 1.300000000000000000e+01, 9.000000000000000000e+00, 1.300000000000000000e+01, 5.000000000000000000e+00, 1.300000000000000000e+01, 8.446705058417290246e+00, 1.157391052752279315e+01, 7.623521130087589803e+00, 1.183974576938873469e+01, 7.835205088959821929e+00, 1.108779413345364873e+01, 7.968477092488233104e+00, 1.150048347678839100e+01, 0.000000000000000000e+00, 5.000000000000000000e-01
4.000000000000000000e+00, 7.000000000000000000e+00, 9.000000000000000000e+00, 3.000000000000000000e+00, 1.200000000000000000e+01, 8.000000000000000000e+00, 1.600000000000000000e+01, 1.300000000000000000e+01, 9.000000000000000000e+00, 1.300000000000000000e+01, 5.000000000000000000e+00, 1.300000000000000000e+01, 8.222355865772923877e+00, 1.228664307114875243e+01, 8.446705058417290246e+00, 1.157391052752279315e+01, 9.146431019156530340e+00, 1.212280904930684855e+01, 8.605163981115580896e+00, 1.199445421599279804e+01, 0.000000000000000000e+00, 5.000000000000000000e-01
4.000000000000000000e+00, 7.000000000000000000e+00, 9.000000000000000000e+00, 3.000000000000000000e+00, 1.200000000000000000e+01, 8.000000000000000000e+00, 1.600000000000000000e+01, 1.300000000000000000e+01, 9.000000000000000000e+00, 1.300000000000000000e+01, 5.000000000000000000e+00, 1.300000000000000000e+01, 8.446705058417290246e+00, 1.157391052752279315e+01, 8.222355865772923877e+00, 1.228664307114875243e+01, 7.623521130087589803e+00, 1.183974576938873469e+01, 8.097527351425933162e+00, 1.190009978935342616e+01, 0.000000000000000000e+00, 5.000000000000000000e-01
4.000000000000000000e+00, 7.000000000000000000e+00, 9.000000000000000000e+00, 3.000000000000000000e+00, 1.200000000000000000e+01, 8.000000000000000000e+00, 1.600000000000000000e+01, 1.300000000000000000e+01, 9.000000000000000000e+00, 1.300000000000000000e+01, 5.000000000000000000e+00, 1.300000000000000000e+01, 7.500000000000000000e+00, 1.300000000000000000e+01, 8.222355865772923877e+00, 1.228664307114875243e+01, 8.000000000000000000e+00, 1.300000000000000000e+01, 7.907451955257641885e+00, 1.276221435704958473e+01, 0.000000000000000000e+00, 4.174025099873658329e-01
... 149 more rows
